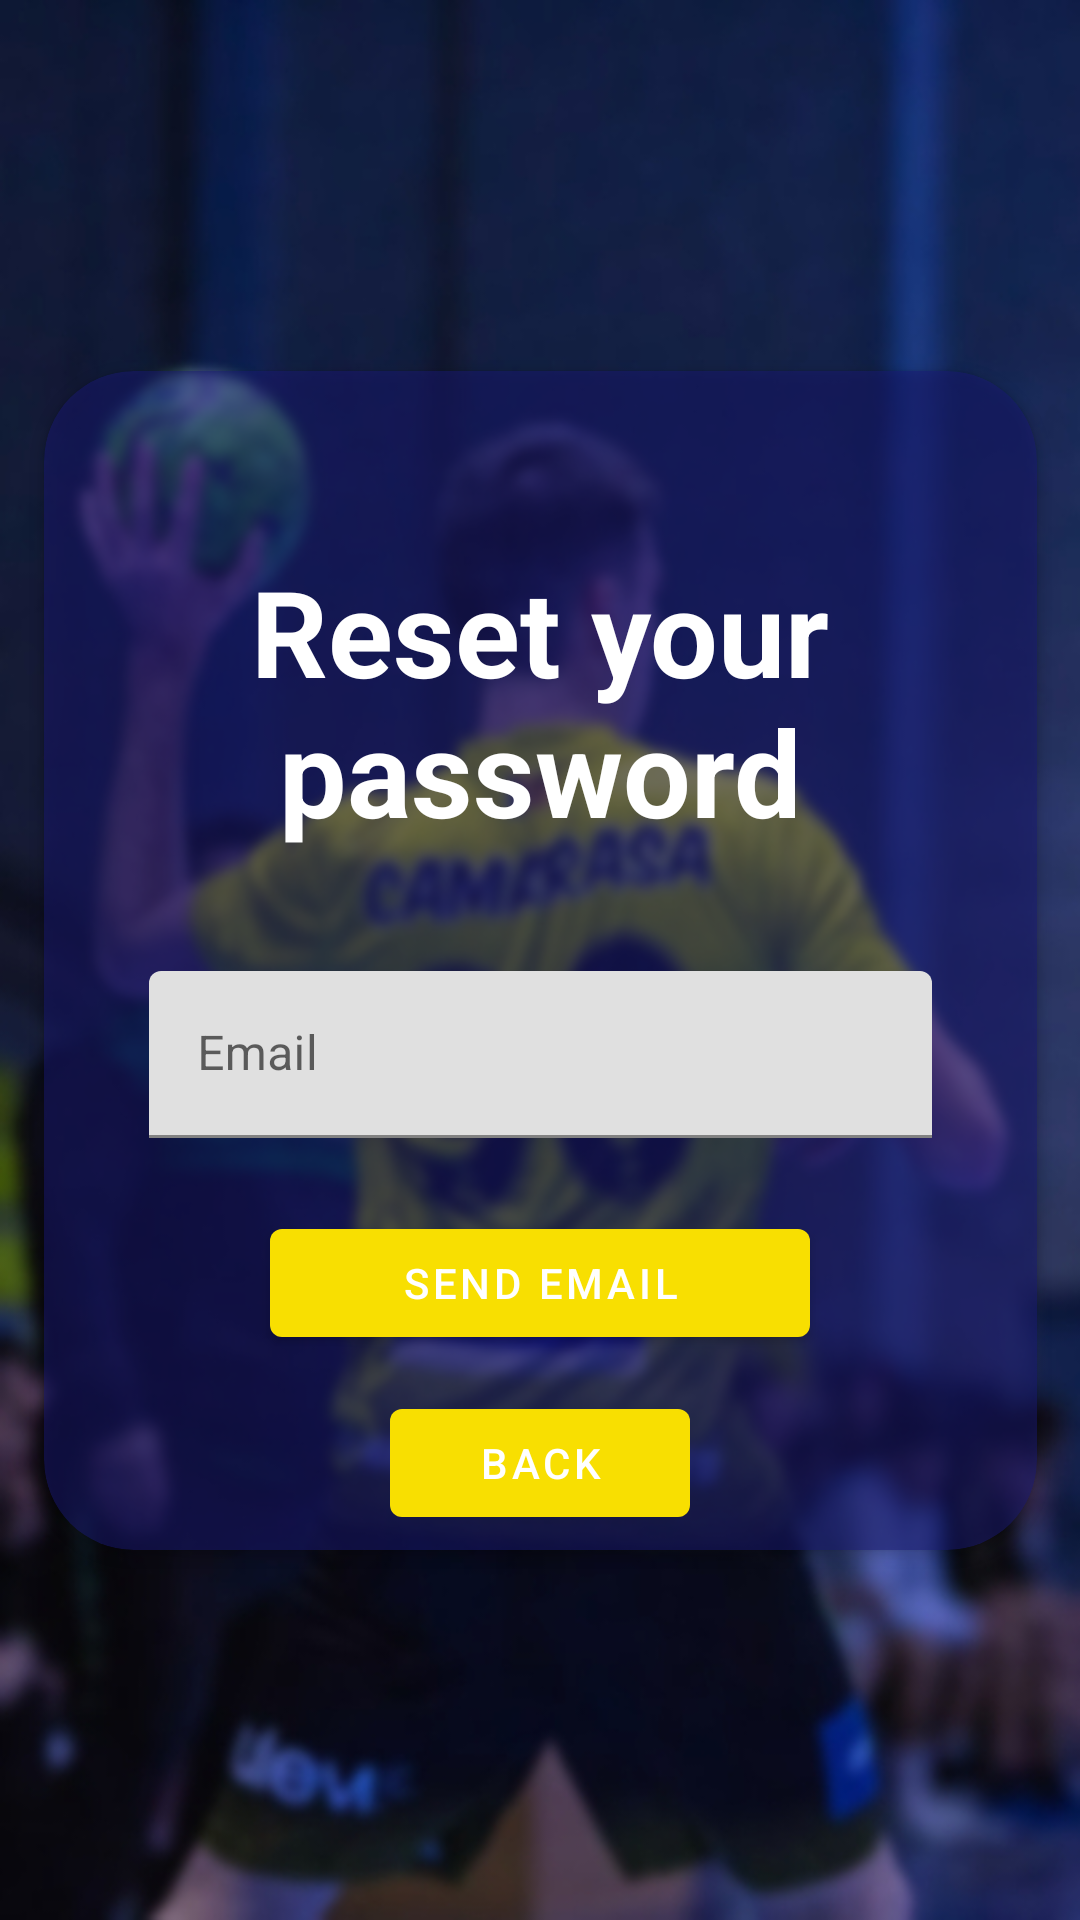

Produce the Android XML layout that renders to this screen, including the resource entries it uses.
<!-- AndroidManifest.xml: application theme Theme.Project -->
<!-- res/layout/fragment_reset_pass.xml -->
<?xml version="1.0" encoding="utf-8"?>
<androidx.constraintlayout.widget.ConstraintLayout xmlns:android="http://schemas.android.com/apk/res/android"
    xmlns:app="http://schemas.android.com/apk/res-auto"
    xmlns:tools="http://schemas.android.com/tools"
    android:layout_width="match_parent"
    android:layout_height="match_parent"
    android:background="@drawable/fondo"
    tools:context=".Login.ResetPassFragment">

    <androidx.cardview.widget.CardView
        android:id="@+id/card"
        android:layout_width="331dp"
        android:layout_height="393dp"
        android:layout_margin="16dp"
        android:layout_marginStart="40dp"
        android:layout_marginTop="169dp"
        android:layout_marginEnd="40dp"
        android:layout_marginBottom="169dp"
        app:cardBackgroundColor="#80181975"
        app:cardCornerRadius="30dp"
        app:layout_constraintBottom_toBottomOf="parent"
        app:layout_constraintEnd_toEndOf="parent"
        app:layout_constraintStart_toStartOf="parent"
        app:layout_constraintTop_toTopOf="parent">

        <TextView
            android:id="@+id/textView"
            android:layout_width="wrap_content"
            android:layout_height="wrap_content"
            android:layout_gravity="center_horizontal"
            android:layout_marginTop="60dp"
            android:text="@string/resetPass"
            android:textAlignment="center"
            android:textColor="#FFFFFF"
            android:textSize="40sp"
            android:textStyle="bold" />

        <com.google.android.material.textfield.TextInputLayout
            android:layout_width="match_parent"
            android:layout_height="wrap_content"
            android:layout_gravity="center_horizontal"
            android:layout_marginStart="35dp"
            android:layout_marginTop="200dp"
            android:layout_marginEnd="35dp"
            android:hint="@string/email">

            <com.google.android.material.textfield.TextInputEditText
                android:id="@+id/editTextEmail"
                android:layout_width="match_parent"
                android:layout_height="wrap_content"
                android:inputType="text" />

        </com.google.android.material.textfield.TextInputLayout>

        <Button
            android:id="@+id/sendButton"
            android:layout_width="180dp"
            android:layout_height="wrap_content"
            android:layout_gravity="center_horizontal"
            android:layout_marginTop="280dp"
            android:text="@string/sendEmail" />

        <Button
            android:id="@+id/backButton3"
            android:layout_width="100dp"
            android:layout_height="wrap_content"
            android:layout_gravity="center_horizontal"
            android:layout_marginTop="340dp"
            android:text="@string/back" />

    </androidx.cardview.widget.CardView>

</androidx.constraintlayout.widget.ConstraintLayout>
<!-- resources referenced by this layout -->
<resources>
  <!-- drawable fondo: jpg bitmap (drawable, 161899 bytes) -->
  <string name="back">BACK</string>
  <string name="email">Email</string>
  <string name="resetPass">Reset your password</string>
  <string name="sendEmail">Send Email</string>
  <style name="Theme.Project" parent="Theme.MaterialComponents.DayNight.NoActionBar">
          
          <item name="colorPrimary">@color/yellow</item>
          <item name="colorPrimaryVariant">@color/black</item>
          <item name="colorOnPrimary">@color/white</item>
          
          <item name="colorSecondary">@color/teal_200</item>
          <item name="colorSecondaryVariant">@color/teal_700</item>
          <item name="colorOnSecondary">@color/black</item>
          
          <item name="android:statusBarColor">?attr/colorPrimaryVariant</item>
          
  
      </style>
  <color name="yellow">#F8DF01</color>
  <color name="black">#FF000000</color>
  <color name="white">#FFFFFFFF</color>
  <color name="teal_200">#FF03DAC5</color>
  <color name="teal_700">#FF018786</color>
</resources>
